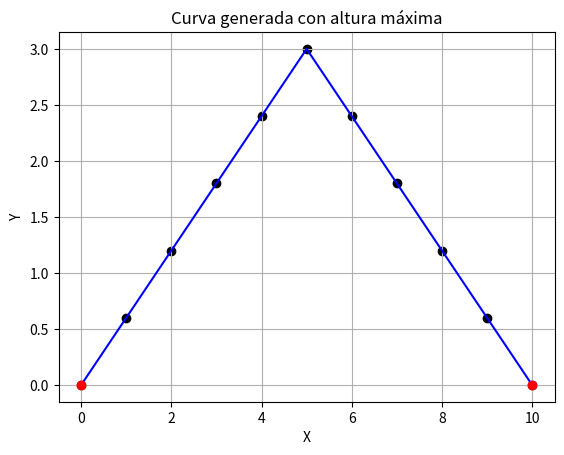

Source code (Python):
import numpy as np
import matplotlib.pyplot as plt

def generar_curva(punto_inicial, punto_final, n, altura_maxima):
    x = np.linspace(punto_inicial[0], punto_final[0], n+1)
    y = np.zeros(n+1)

    # Calcular el punto máximo de la curva
    punto_maximo = (punto_inicial[0] + (punto_final[0] - punto_inicial[0]) / 2, altura_maxima)
    punto_maximo_index = n // 2

    # Generar curva ascendente
    for i in range(punto_maximo_index + 1):
        t = i / punto_maximo_index
        y[i] = punto_inicial[1] + t * (punto_maximo[1] - punto_inicial[1])

    # Generar curva descendente
    for i in range(punto_maximo_index + 1, n+1):
        t = (i - punto_maximo_index) / (n - punto_maximo_index)
        y[i] = punto_maximo[1] + t * (punto_final[1] - punto_maximo[1])

    return x, y

# Puntos de inicio y final
punto_inicial = (0, 0)
punto_final = (10, 0)

# Generar curva con 10 segmentos y una altura máxima de 3
n_segmentos = 10
altura_maxima = 3
curva_x, curva_y = generar_curva(punto_inicial, punto_final, n_segmentos, altura_maxima)

# Graficar curva
plt.plot(curva_x, curva_y, 'b-')
plt.plot([punto_inicial[0], punto_final[0]], [punto_inicial[1], punto_final[1]], 'ro')
plt.scatter(curva_x, curva_y, color='black', marker='o')

plt.xlabel('X')
plt.ylabel('Y')
plt.title('Curva generada con altura máxima')
plt.grid(True)
plt.show()
